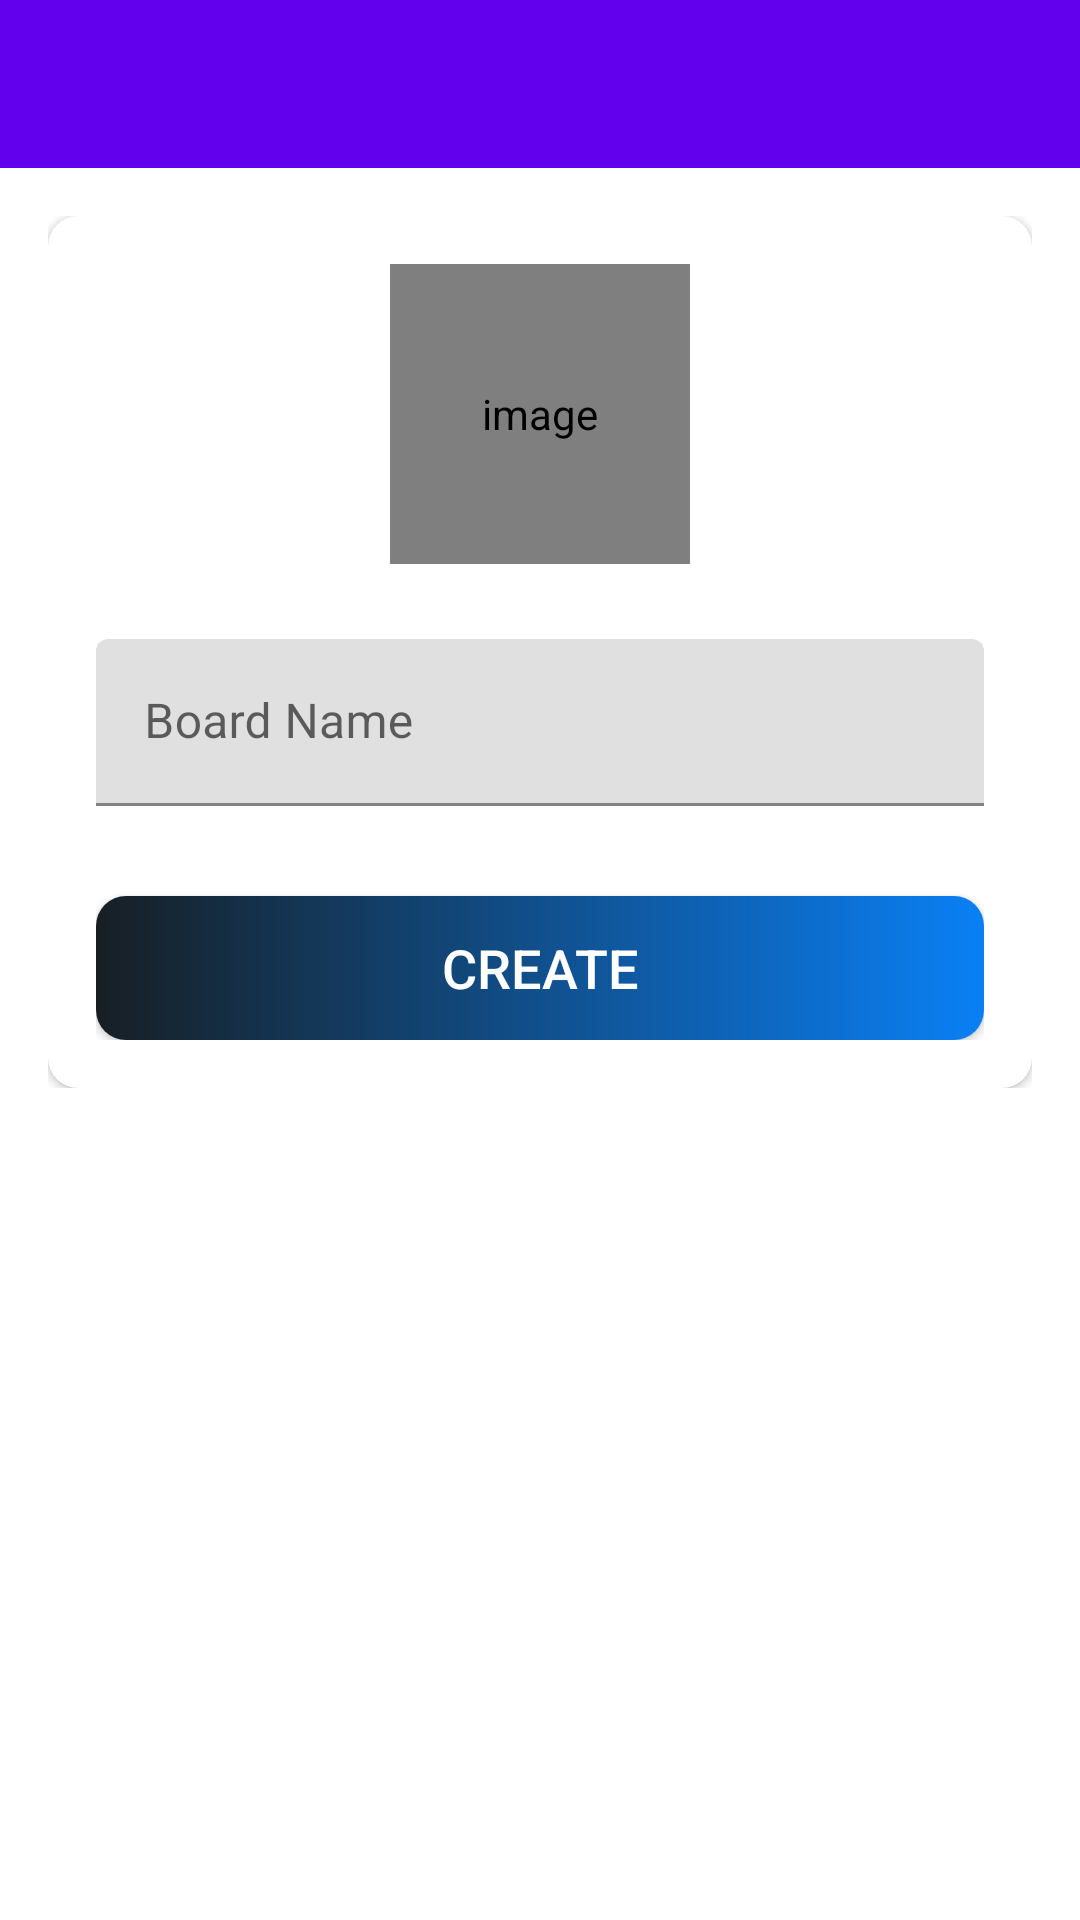

Android layout source for this screen:
<!-- AndroidManifest.xml: application theme Theme.SHCMS -->
<!-- res/layout/activity_create_board.xml -->
<?xml version="1.0" encoding="utf-8"?>
<LinearLayout xmlns:android="http://schemas.android.com/apk/res/android"
    xmlns:app="http://schemas.android.com/apk/res-auto"
    xmlns:tools="http://schemas.android.com/tools"
    android:layout_width="match_parent"
    android:layout_height="match_parent"
    android:orientation="vertical"
    tools:context=".activities.CreateBoard">

    <com.google.android.material.appbar.AppBarLayout
        android:layout_width="match_parent"
        android:layout_height="wrap_content"
        android:theme="@style/AppTheme.AppBarOverlay">

        <androidx.appcompat.widget.Toolbar
            android:id="@+id/toolbar_create_board_activity"
            android:layout_width="match_parent"
            android:layout_height="?attr/actionBarSize"
            android:background="?attr/colorPrimary"
            app:popupTheme="@style/AppTheme.PopupOverlay" />
    </com.google.android.material.appbar.AppBarLayout>

    <LinearLayout
        android:layout_width="match_parent"
        android:layout_height="wrap_content"
        android:background="@drawable/ic_background"
        android:orientation="vertical"
        android:padding="@dimen/create_board_content_padding">

        <androidx.cardview.widget.CardView
            android:layout_width="match_parent"
            android:layout_height="match_parent"
            android:elevation="@dimen/card_view_elevation"
            app:cardCornerRadius="@dimen/card_view_corner_radius">

            <LinearLayout
                android:layout_width="match_parent"
                android:layout_height="wrap_content"
                android:gravity="center_horizontal"
                android:background="@drawable/ic_background"
                android:orientation="vertical"
                android:padding="@dimen/card_view_layout_content_padding">

                <de.hdodenhof.circleimageview.CircleImageView
                    android:id="@+id/iv_board_image"
                    android:layout_width="@dimen/board_image_size"
                    android:layout_height="@dimen/board_image_size"
                    android:contentDescription="@string/image_contentDescription"
                    android:src="@drawable/ic_board_place_holder" />

                <com.google.android.material.textfield.TextInputLayout
                    android:layout_width="match_parent"
                    android:layout_height="wrap_content"
                    android:layout_marginTop="@dimen/create_board_til_marginTop">

                    <androidx.appcompat.widget.AppCompatEditText
                        android:id="@+id/et_board_name"
                        android:layout_width="match_parent"
                        android:layout_height="wrap_content"
                        android:hint="@string/board_name"
                        android:inputType="text"
                        android:textSize="@dimen/et_text_size" />

                </com.google.android.material.textfield.TextInputLayout>

                <Button
                    android:id="@+id/btn_create"
                    android:layout_width="match_parent"
                    android:layout_height="wrap_content"
                    android:layout_gravity="center"
                    android:layout_marginTop="@dimen/create_board_btn_marginTop"
                    android:background="@drawable/shape_button_rounded"
                    android:foreground="?attr/selectableItemBackground"
                    android:gravity="center"
                    android:paddingTop="@dimen/btn_paddingTopBottom"
                    android:paddingBottom="@dimen/btn_paddingTopBottom"
                    android:text="@string/create"
                    android:textColor="@android:color/white"
                    android:textSize="@dimen/btn_text_size" />
            </LinearLayout>
        </androidx.cardview.widget.CardView>

    </LinearLayout>
</LinearLayout>
<!-- resources referenced by this layout -->
<resources>
  <dimen name="board_image_size">100dp</dimen>
  <dimen name="btn_paddingTopBottom">8dp</dimen>
  <dimen name="btn_text_size">18sp</dimen>
  <dimen name="card_view_corner_radius">10dp</dimen>
  <dimen name="card_view_elevation">10dp</dimen>
  <dimen name="card_view_layout_content_padding">16dp</dimen>
  <dimen name="create_board_btn_marginTop">30dp</dimen>
  <dimen name="create_board_content_padding">16dp</dimen>
  <dimen name="create_board_til_marginTop">25dp</dimen>
  <dimen name="et_text_size">16sp</dimen>
  <!-- drawable shape_button_rounded (drawable) -->
  <?xml version="1.0" encoding="utf-8"?>
  <shape xmlns:android="http://schemas.android.com/apk/res/android"
      android:shape="rectangle">
  
      <gradient
          android:angle="360"
          android:startColor="#171F24"
          android:endColor="#0A80F5"
          android:type="linear"
          ></gradient>
  
      <corners android:radius="10dp"/>
  </shape>
  <string name="board_name">Board Name</string>
  <string name="create">CREATE</string>
  <string name="image_contentDescription">image</string>
  <style name="AppTheme.AppBarOverlay" parent="ThemeOverlay.AppCompat.Dark.ActionBar" />
  <style name="AppTheme.PopupOverlay" parent="ThemeOverlay.AppCompat.Light" />
  <style name="Theme.SHCMS" parent="Theme.MaterialComponents.DayNight.DarkActionBar">
          
          <item name="colorPrimary">@color/purple_500</item>
          <item name="colorPrimaryVariant">@color/purple_700</item>
          <item name="colorOnPrimary">@color/white</item>
          
          <item name="colorSecondary">@color/teal_200</item>
          <item name="colorSecondaryVariant">@color/teal_700</item>
          <item name="colorOnSecondary">@color/black</item>
          
          <item name="android:statusBarColor" tools:targetApi="l">?attr/colorPrimaryVariant</item>
          
      </style>
  <color name="purple_500">#FF6200EE</color>
  <color name="purple_700">#FF3700B3</color>
  <color name="white">#FFFFFFFF</color>
  <color name="teal_200">#FF03DAC5</color>
  <color name="teal_700">#FF018786</color>
  <color name="black">#FF000000</color>
</resources>
